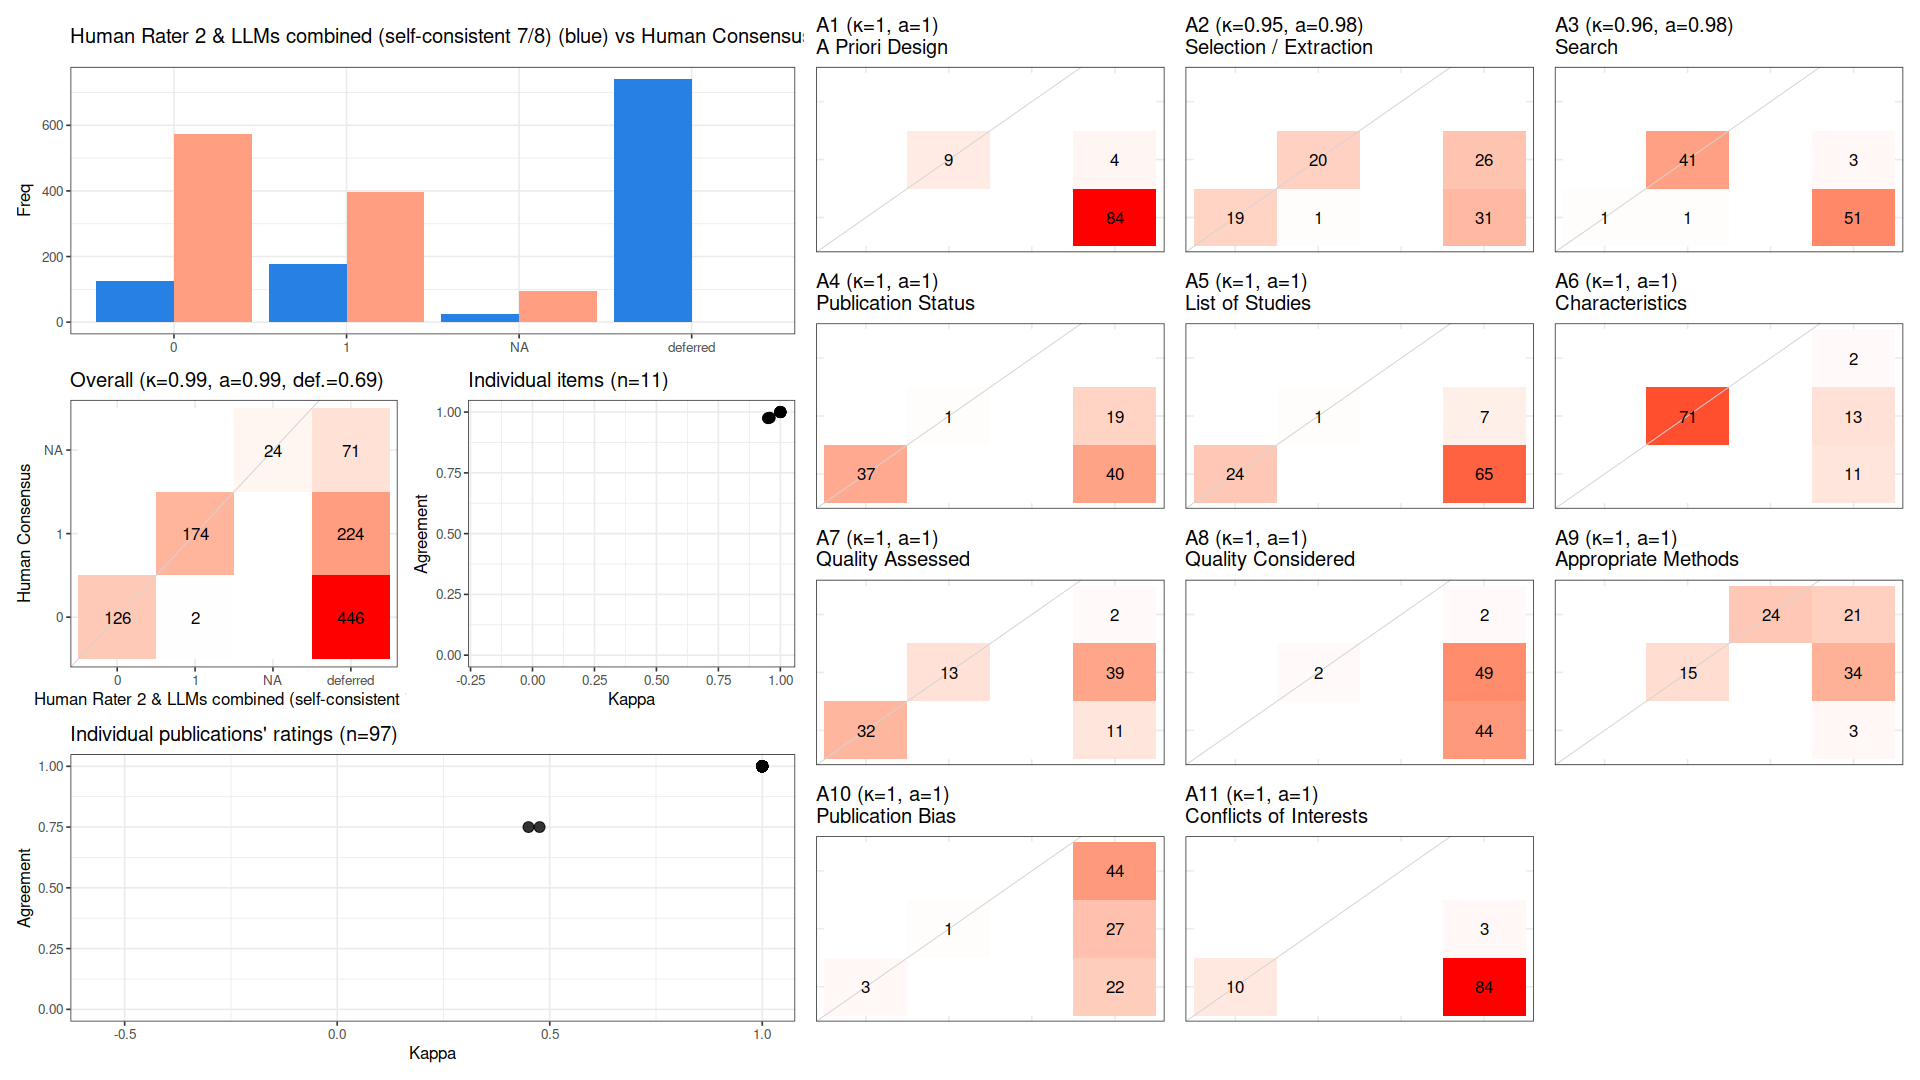

The file beside this chart, header and first rows:
, cohen_kappa_w, cohen_kappa_w_ci_low, cohen_kappa_w_ci_high, agreement, agreement_ci_low, agreement_ci_high, deferring_fraction, deferring_fraction_ci_low, deferring_fraction_ci_high
combined, 0.9895, 0.9728, 1, 0.9939, 0.9842, 1, 0.6945, 0.6682, 0.7179
A1, 1, NA, NA, 1, NA, NA, 0.9072, NA, NA
A2, 0.9501, NA, NA, 0.975, NA, NA, 0.5876, NA, NA
A3, 0.9573, NA, NA, 0.9767, NA, NA, 0.5567, NA, NA
A4, 1, NA, NA, 1, NA, NA, 0.6082, NA, NA
A5, 1, NA, NA, 1, NA, NA, 0.7423, NA, NA
A6, 1, NA, NA, 1, NA, NA, 0.268, NA, NA
A7, 1, NA, NA, 1, NA, NA, 0.5361, NA, NA
A8, 1, NA, NA, 1, NA, NA, 0.9794, NA, NA
A9, 1, NA, NA, 1, NA, NA, 0.5979, NA, NA
A10, 1, NA, NA, 1, NA, NA, 0.9588, NA, NA
A11, 1, NA, NA, 1, NA, NA, 0.8969, NA, NA
